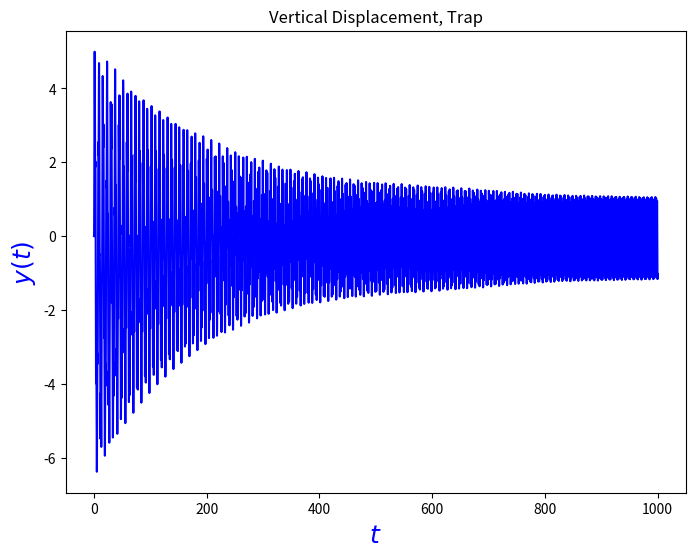
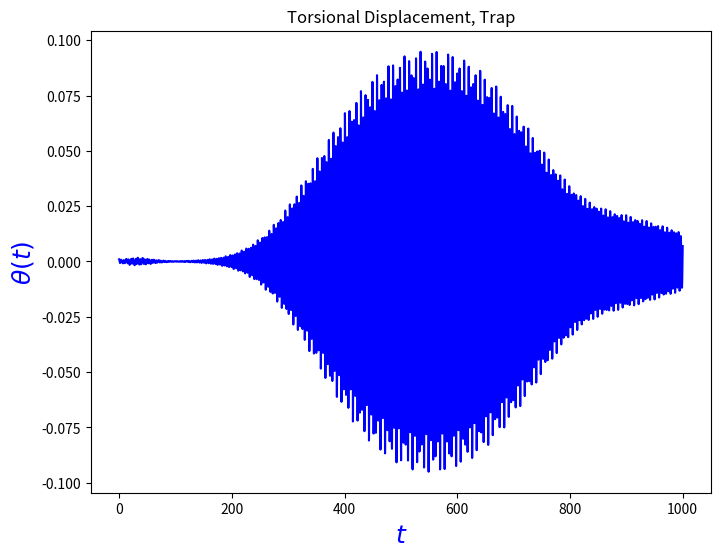

Python code for these plots, in order: (Note: this script raises an exception after producing the figures.)
# tacoma.py
# implements the code for RC6
# Inputs: inter = time interval, ic = [y, y', theta, theta'],
# n = number of steps, p = steps per point plotted
# Calls a one-step method such as trapstep or RK4step

import numpy as np
import matplotlib.pylab as plt


d = 0.01
omega = 2*np.pi*38/60

def tacoma(inter, ic, n, p, windspeed, method):
    W = windspeed

    # trapezpoid method step
    def trapstep(t, w, h, f):
        return w + (h/2)*(f(t, w, W) + f(t + h, w + h*f(t, w, W), W))
        
    # Runge Kutta step
    def RK4step(t, w, h):
        s1 = ydot(t, w, W)
        s2 = ydot(t + h/2, w + (h/2)*s1, W)
        s3 = ydot(t + h/2, w + (h/2)*s2, W)
        s4 = ydot(t + h, w + h*s3, W)
        return w + (h/6)*(s1 + 2*s2 + 2*s3 + s4)

    # this is f(t, y) in y' = f(t, y)
    def ydot(t, y, W):
        K = 1000
        m = 2500
        L = 6
        a = 0.2
        c1 = K/(m*a)
        a1 = np.exp(a*(y[0] - L*np.sin(y[2])))
        a2 = np.exp(a*(y[0] + L*np.sin(y[2])))
        ydot = np.zeros(4)
        ydot[0] = y[1]
        ydot[1] = -d*y[1] - c1*(a1+a2-2) + 0.2*W*np.sin(omega*t)
        ydot[2] = y[3]
        ydot[3] = -d*y[3] + c1*(3/L)*np.cos(y[2])*(a1-a2)
        return ydot


    # use n points
    h = (inter[1]-inter[0])/float(n)

    # build t vectors
    t = np.zeros((p+1))
    t[0] = inter[0]
    rt = np.zeros(int(n/p)+1)
    rt[0] = inter[0]

    # build y vector
    # y[0] is vertical displacement
    # y[1] is the derivative of y[0]
    # y[2] is the rotation of the roadbed
    # y[3] is the derivative of y[2]
    y = np.zeros((p+1,4))
    y[0,:] = ic
    ry = np.zeros((int(n/p)+1,4))
    ry[0] = ic

    # compute solution
    for k in np.arange(1, int(n/p)+1):
        for i in np.arange(p):
            t[i+1] = t[i] + h
            if method == "Trap":
                y[i+1,:] = trapstep(t[i], y[i,:], h, ydot)
            elif method == "RK4":
                y[i+1,:] = RK4step(t[i], y[i,:], h)
        rt[k] = t[i+1]
        ry[k,:] = y[i+1,:]
        t[0] = rt[k]
        y[0:k] = ry[k,:]

    # return time and solution
    return rt, ry

a = 0
b = 1000
n = 50000
p = 4
theta0 = 10.0**(-3)










# Part 1
print("\nPart 1\n")

ot1, oy1 = tacoma([a, b], [0, 0, theta0, 0], n, p, 80, "Trap") # W = 80 km/h

# oy[0] = y, oy[2] = theta
fig = plt.figure(1, figsize = (8, 6))
plt.plot(ot1, oy1[:,0], 'b-')
plt.xlabel('$t$', fontsize = 18, color = 'Blue')
plt.ylabel('$y(t)$', fontsize = 18, color = 'Blue')
plt.title('Vertical Displacement, Trap')

fig = plt.figure(2, figsize = (8, 6))
plt.plot(ot1, oy1[:,2], 'b-')
plt.xlabel('$t$', fontsize = 18, color = 'Blue')
plt.ylabel('$\\theta(t)$', fontsize = 18, color = 'Blue')
plt.title('Torsional Displacement, Trap')

plt.show()
print(input("Press enter to proceed to the next part."))










# Part 2
print("\nPart 2\n")

ot2, oy2 = tacoma([a, b], [0, 0, theta0, 0], n, p, 80, "RK4") # W = 80 km/h

# oy[0] = y, oy[2] = theta
fig = plt.figure(1, figsize = (8, 6))
plt.plot(ot2, oy2[:,0], 'b-')
plt.xlabel('$t$', fontsize = 18, color = 'Blue')
plt.ylabel('$y(t)$', fontsize = 18, color = 'Blue')
plt.title('Vertical Displacement, RK4')

fig = plt.figure(2, figsize = (8, 6))
plt.plot(ot2, oy2[:,2], 'b-')
plt.xlabel('$t$', fontsize = 18, color = 'Blue')
plt.ylabel('$\\theta(t)$', fontsize = 18, color = 'Blue')
plt.title('Torsional Displacement, RK4')

plt.show()
print(input("Press enter to proceed to the next part."))










# Part 3
print("\nPart 3\n")

theta0 = [10.0**(-3), 10.0**(-4), 10.0**(-5), 10.0**(-6)]

mag_factors = []

for theta in theta0:
    ot3, oy3 = tacoma([a, b], [0, 0, theta, 0], n, p, 50, "RK4") # W = 50 km/h
    mag_factors.append(max(oy3[:,2]) / theta)

print(f"The magnification factors for the respective starting angles are {mag_factors}")

print(input("\nPress enter to proceed to the next part."))










# Part 4
print("\nPart 4\n")

theta0 = 10.0**(-3)

ot4, oy4 = tacoma([a, b], [0, 0, theta0, 0], n, p, 58.993, "RK4") # W = 58.993 km/h, found by trial and error.
print(f"Magnification Factor for W=58.993: {max(oy4[:,2]) / theta0}")

# Checking whether the magnification factor is consistent.
theta0 = [10.0**(-3), 10.0**(-4), 10.0**(-5), 10.0**(-6)]

mag_factors = []

for theta in theta0:
    ot4, oy4 = tacoma([a, b], [0, 0, theta, 0], n, p, 58.993, "RK4") # W = 58.993 km/h
    mag_factors.append(max(oy4[:,2]) / theta)

print(f"The magnification factors for the respective starting angles are {mag_factors}")

print(input("\nPress enter to proceed to the next part."))










# Part 5
print("\nPart 5\n")

theta0 = 10.0**(-3)

tolerance = 0.5e-3

def magnification_factor(W):
    _, oy4 = tacoma([a, b], [0, 0, theta0, 0], n, p, W, "RK4")
    return max(oy4[:,2]) / theta0

# Wind speed lower bound and wind speed upper bound, for a given globally-defined initial theta and tolerance.
def find_minimum_wind_speed(lb, ub):
    # Bisection method loop
    while ub - lb > tolerance:
        mid = (lb + ub) / 2
        factor = magnification_factor(mid)
        if factor > 100:
            ub = mid
        else:
            lb = mid

    return (lb + ub) / 2

min_wind_speed = find_minimum_wind_speed(57, 60)
print(f"Minimum wind speed is approximately {min_wind_speed} km/h, by bisection.")

print(input("\nPress enter to proceed to the next part."))










# Part 6
print("\nPart 6\n")

# Modify the damping coefficient and angular frequency
d = 0.02
omega = 3.0

min_wind_speed = find_minimum_wind_speed(25, 30)
print(f"Minimum wind speed within tolerance is approximately {min_wind_speed} km/h, by bisection.")

# Plot the displacements as before.
ot6, oy6 = tacoma([a, b], [0, 0, theta0, 0], n, p, min_wind_speed, "RK4")

fig = plt.figure(1, figsize = (8, 6))
plt.plot(ot6, oy6[:,0], 'b-')
plt.xlabel('$t$', fontsize = 18, color = 'Blue')
plt.ylabel('$y(t)$', fontsize = 18, color = 'Blue')
plt.title('Vertical Displacement, RK4')

fig = plt.figure(2, figsize = (8, 6))
plt.plot(ot6, oy6[:,2], 'b-')
plt.xlabel('$t$', fontsize = 18, color = 'Blue')
plt.ylabel('$\\theta(t)$', fontsize = 18, color = 'Blue')
plt.title('Torsional Displacement, RK4')

plt.show()